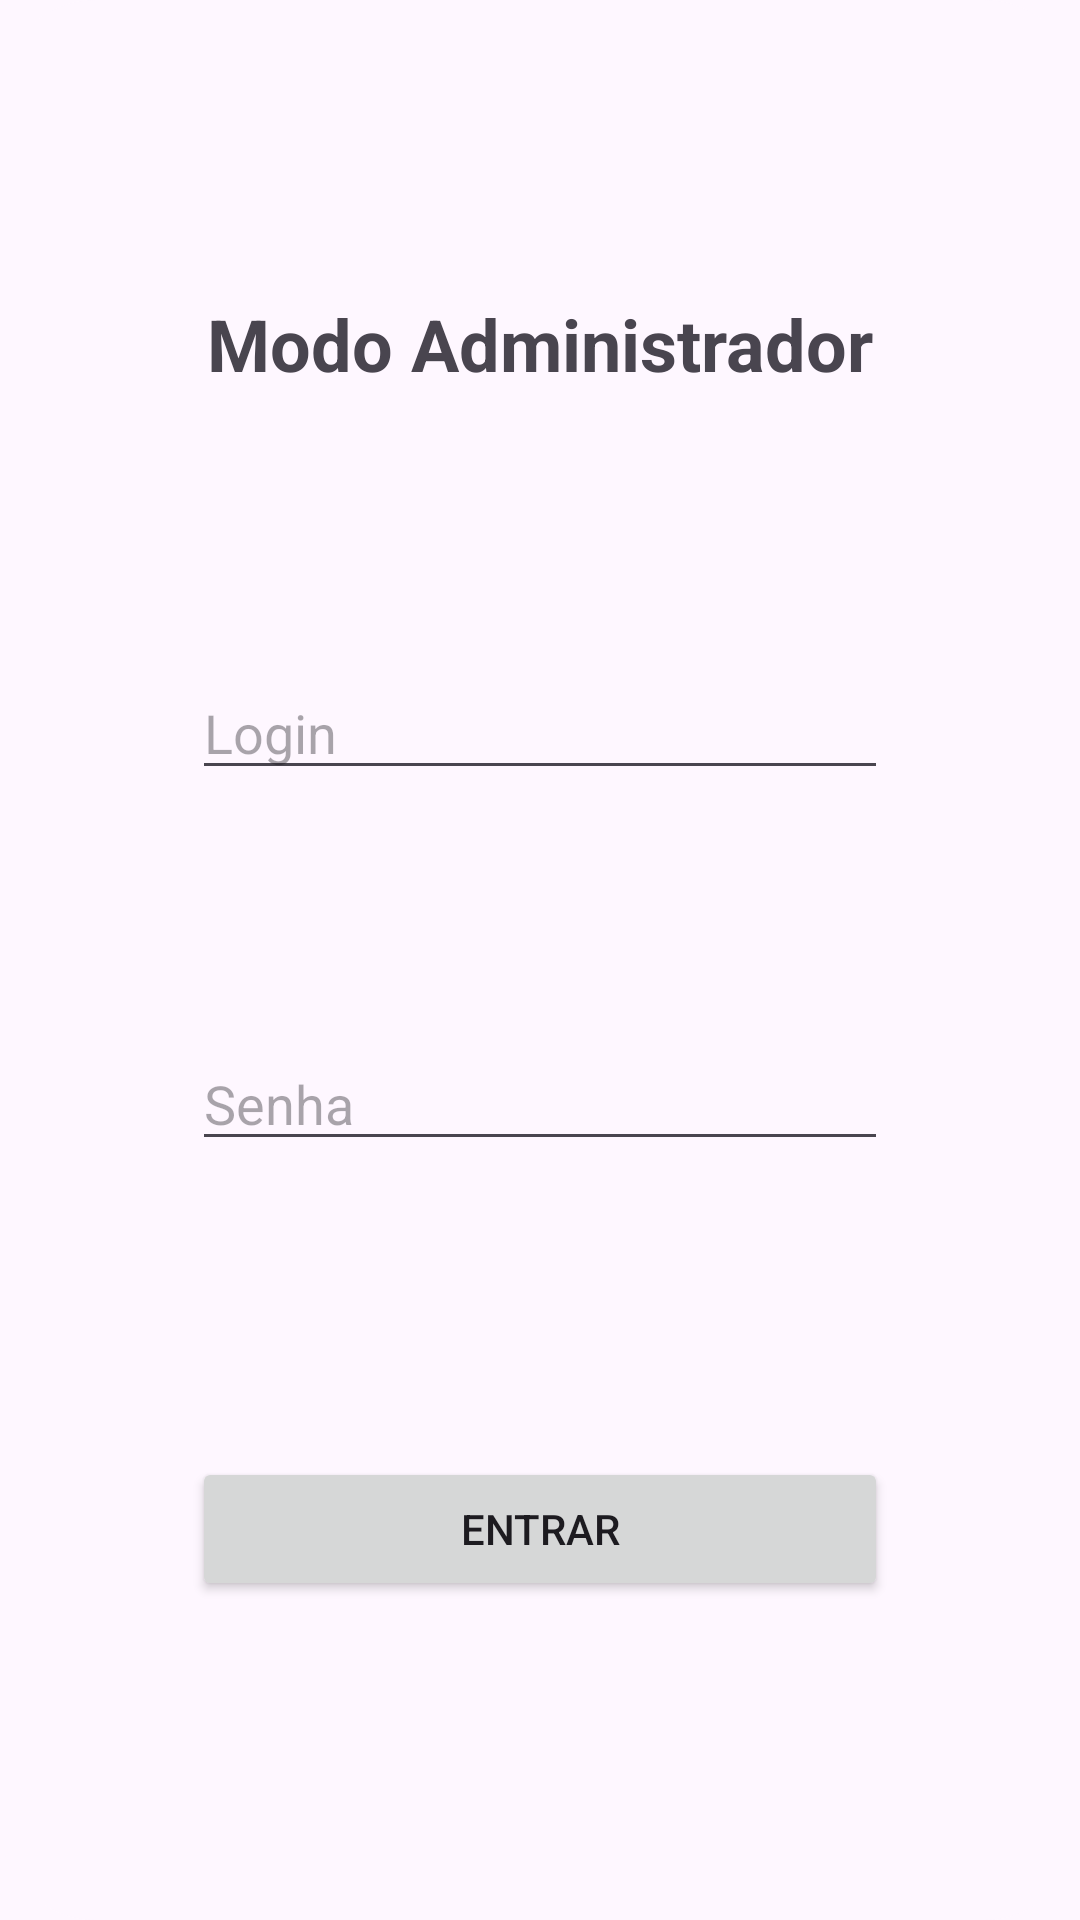

Produce the Android XML layout that renders to this screen, including the resource entries it uses.
<!-- AndroidManifest.xml: application theme Theme.TarefarTarefasDivertidas -->
<!-- res/layout/admin_login_dialog.xml -->
<?xml version="1.0" encoding="utf-8"?>
<androidx.constraintlayout.widget.ConstraintLayout xmlns:android="http://schemas.android.com/apk/res/android"
    xmlns:app="http://schemas.android.com/apk/res-auto"
    xmlns:tools="http://schemas.android.com/tools"
    android:layout_width="match_parent"
    android:layout_height="match_parent"
    android:padding="16dp"
    android:background="@drawable/rounded_dialog">

    <TextView
        android:id="@+id/title"
        android:layout_width="wrap_content"
        android:layout_height="33dp"
        android:text="Modo Administrador"
        android:textSize="24sp"
        android:textStyle="bold"
        app:layout_constraintBottom_toTopOf="@+id/username"
        app:layout_constraintEnd_toEndOf="parent"
        app:layout_constraintHorizontal_bias="0.5"
        app:layout_constraintStart_toStartOf="parent"
        app:layout_constraintTop_toTopOf="parent" />

    <EditText
        android:id="@+id/username"
        android:layout_width="0dp"
        android:layout_height="wrap_content"
        android:layout_marginTop="8dp"
        android:hint="Login"
        app:layout_constraintBottom_toTopOf="@+id/password"
        app:layout_constraintEnd_toEndOf="@+id/password"
        app:layout_constraintHorizontal_bias="0.5"
        app:layout_constraintStart_toStartOf="@+id/password"
        app:layout_constraintTop_toBottomOf="@+id/title" />

    <EditText
        android:id="@+id/password"
        android:layout_width="0dp"
        android:layout_height="wrap_content"
        android:layout_marginBottom="16dp"
        android:hint="Senha"
        android:inputType="textPassword"
        app:layout_constraintBottom_toTopOf="@+id/login"
        app:layout_constraintEnd_toEndOf="@+id/login"
        app:layout_constraintHorizontal_bias="0.5"
        app:layout_constraintStart_toStartOf="@+id/login"
        app:layout_constraintTop_toBottomOf="@+id/username" />

    <Button
        android:id="@+id/login"
        android:layout_width="0dp"
        android:layout_height="wrap_content"
        android:layout_marginStart="48dp"
        android:layout_marginEnd="48dp"
        android:layout_marginBottom="8dp"
        android:text="Entrar"
        app:layout_constraintBottom_toBottomOf="parent"
        app:layout_constraintEnd_toEndOf="parent"
        app:layout_constraintHorizontal_bias="0.5"
        app:layout_constraintStart_toStartOf="parent"
        app:layout_constraintTop_toBottomOf="@+id/password" />

</androidx.constraintlayout.widget.ConstraintLayout>
<!-- resources referenced by this layout -->
<resources>
  <!-- drawable rounded_dialog (drawable) -->
  <?xml version="1.0" encoding="utf-8"?>
  <shape xmlns:android="http://schemas.android.com/apk/res/android">
      <solid android:color="?android:attr/colorBackground" />
      <corners android:radius="32dp" />
  </shape>
  <style name="Theme.TarefarTarefasDivertidas" parent="Base.Theme.TarefarTarefasDivertidas" />
  <style name="Base.Theme.TarefarTarefasDivertidas" parent="Theme.Material3.DayNight.NoActionBar">
          
          
      </style>
</resources>
